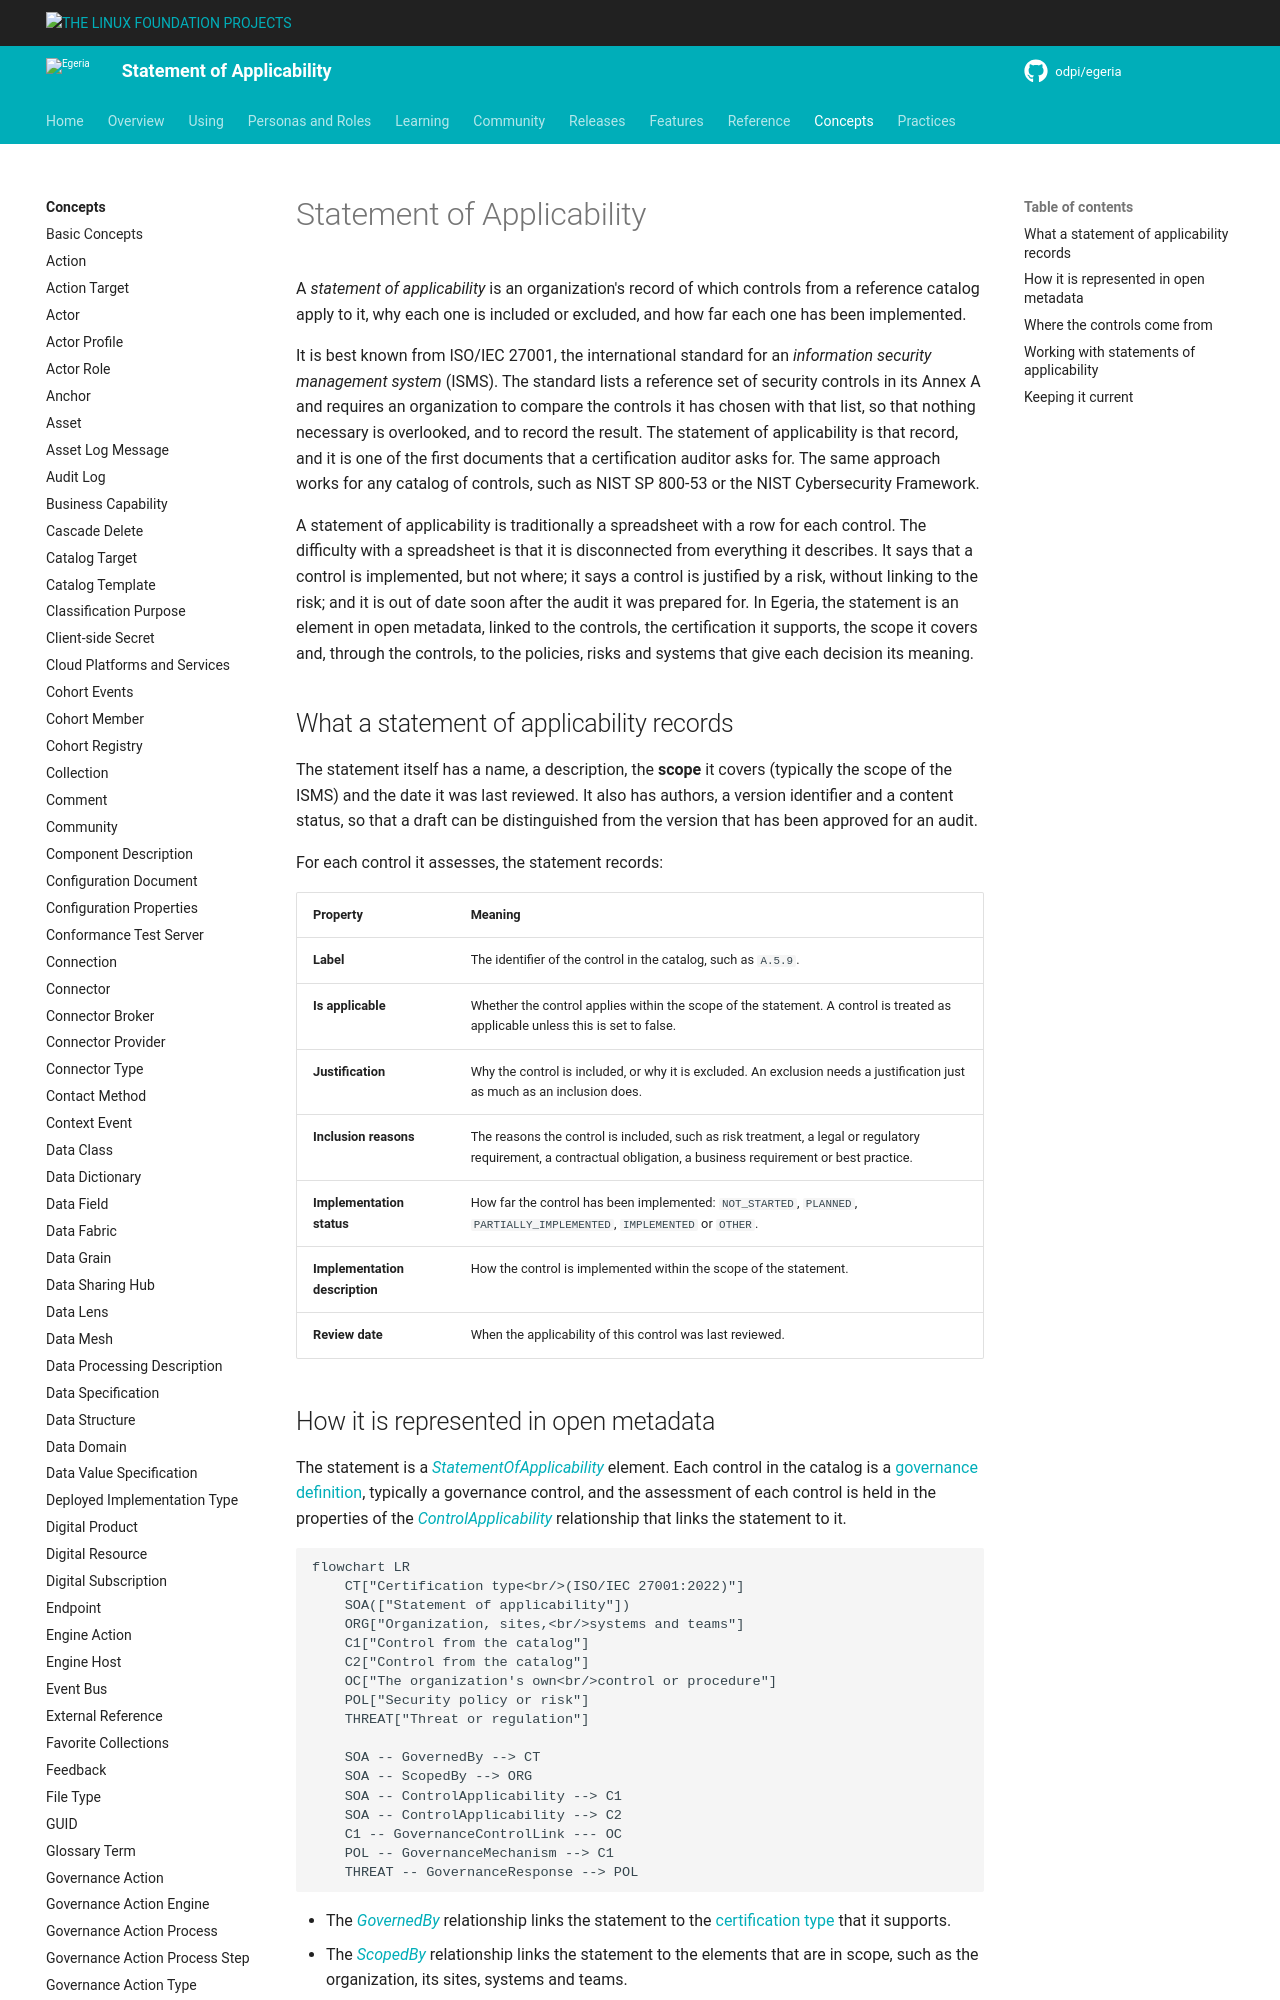

repository: odpi/egeria-docs · page: concepts/statement-of-applicability/index.html · generator: mkdocs

<!-- SPDX-License-Identifier: CC-BY-4.0 -->
<!-- Copyright Contributors to the Egeria project. -->

# Statement of Applicability

A *statement of applicability* is an organization's record of which controls from a reference catalog apply to it, why each one is included or excluded, and how far each one has been implemented.

It is best known from ISO/IEC 27001, the international standard for an *information security management system* (ISMS).  The standard lists a reference set of security controls in its Annex A and requires an organization to compare the controls it has chosen with that list, so that nothing necessary is overlooked, and to record the result.  The statement of applicability is that record, and it is one of the first documents that a certification auditor asks for.  The same approach works for any catalog of controls, such as NIST SP 800-53 or the NIST Cybersecurity Framework.

A statement of applicability is traditionally a spreadsheet with a row for each control.  The difficulty with a spreadsheet is that it is disconnected from everything it describes.  It says that a control is implemented, but not where; it says a control is justified by a risk, without linking to the risk; and it is out of date soon after the audit it was prepared for.  In Egeria, the statement is an element in open metadata, linked to the controls, the certification it supports, the scope it covers and, through the controls, to the policies, risks and systems that give each decision its meaning.

## What a statement of applicability records

The statement itself has a name, a description, the **scope** it covers (typically the scope of the ISMS) and the date it was last reviewed.  It also has authors, a version identifier and a content status, so that a draft can be distinguished from the version that has been approved for an audit.

For each control it assesses, the statement records:

| Property | Meaning |
|---|---|
| **Label** | The identifier of the control in the catalog, such as `A.5.9`. |
| **Is applicable** | Whether the control applies within the scope of the statement.  A control is treated as applicable unless this is set to false. |
| **Justification** | Why the control is included, or why it is excluded.  An exclusion needs a justification just as much as an inclusion does. |
| **Inclusion reasons** | The reasons the control is included, such as risk treatment, a legal or regulatory requirement, a contractual obligation, a business requirement or best practice. |
| **Implementation status** | How far the control has been implemented: `NOT_STARTED`, `PLANNED`, `PARTIALLY_IMPLEMENTED`, `IMPLEMENTED` or `OTHER`. |
| **Implementation description** | How the control is implemented within the scope of the statement. |
| **Review date** | When the applicability of this control was last reviewed. |
